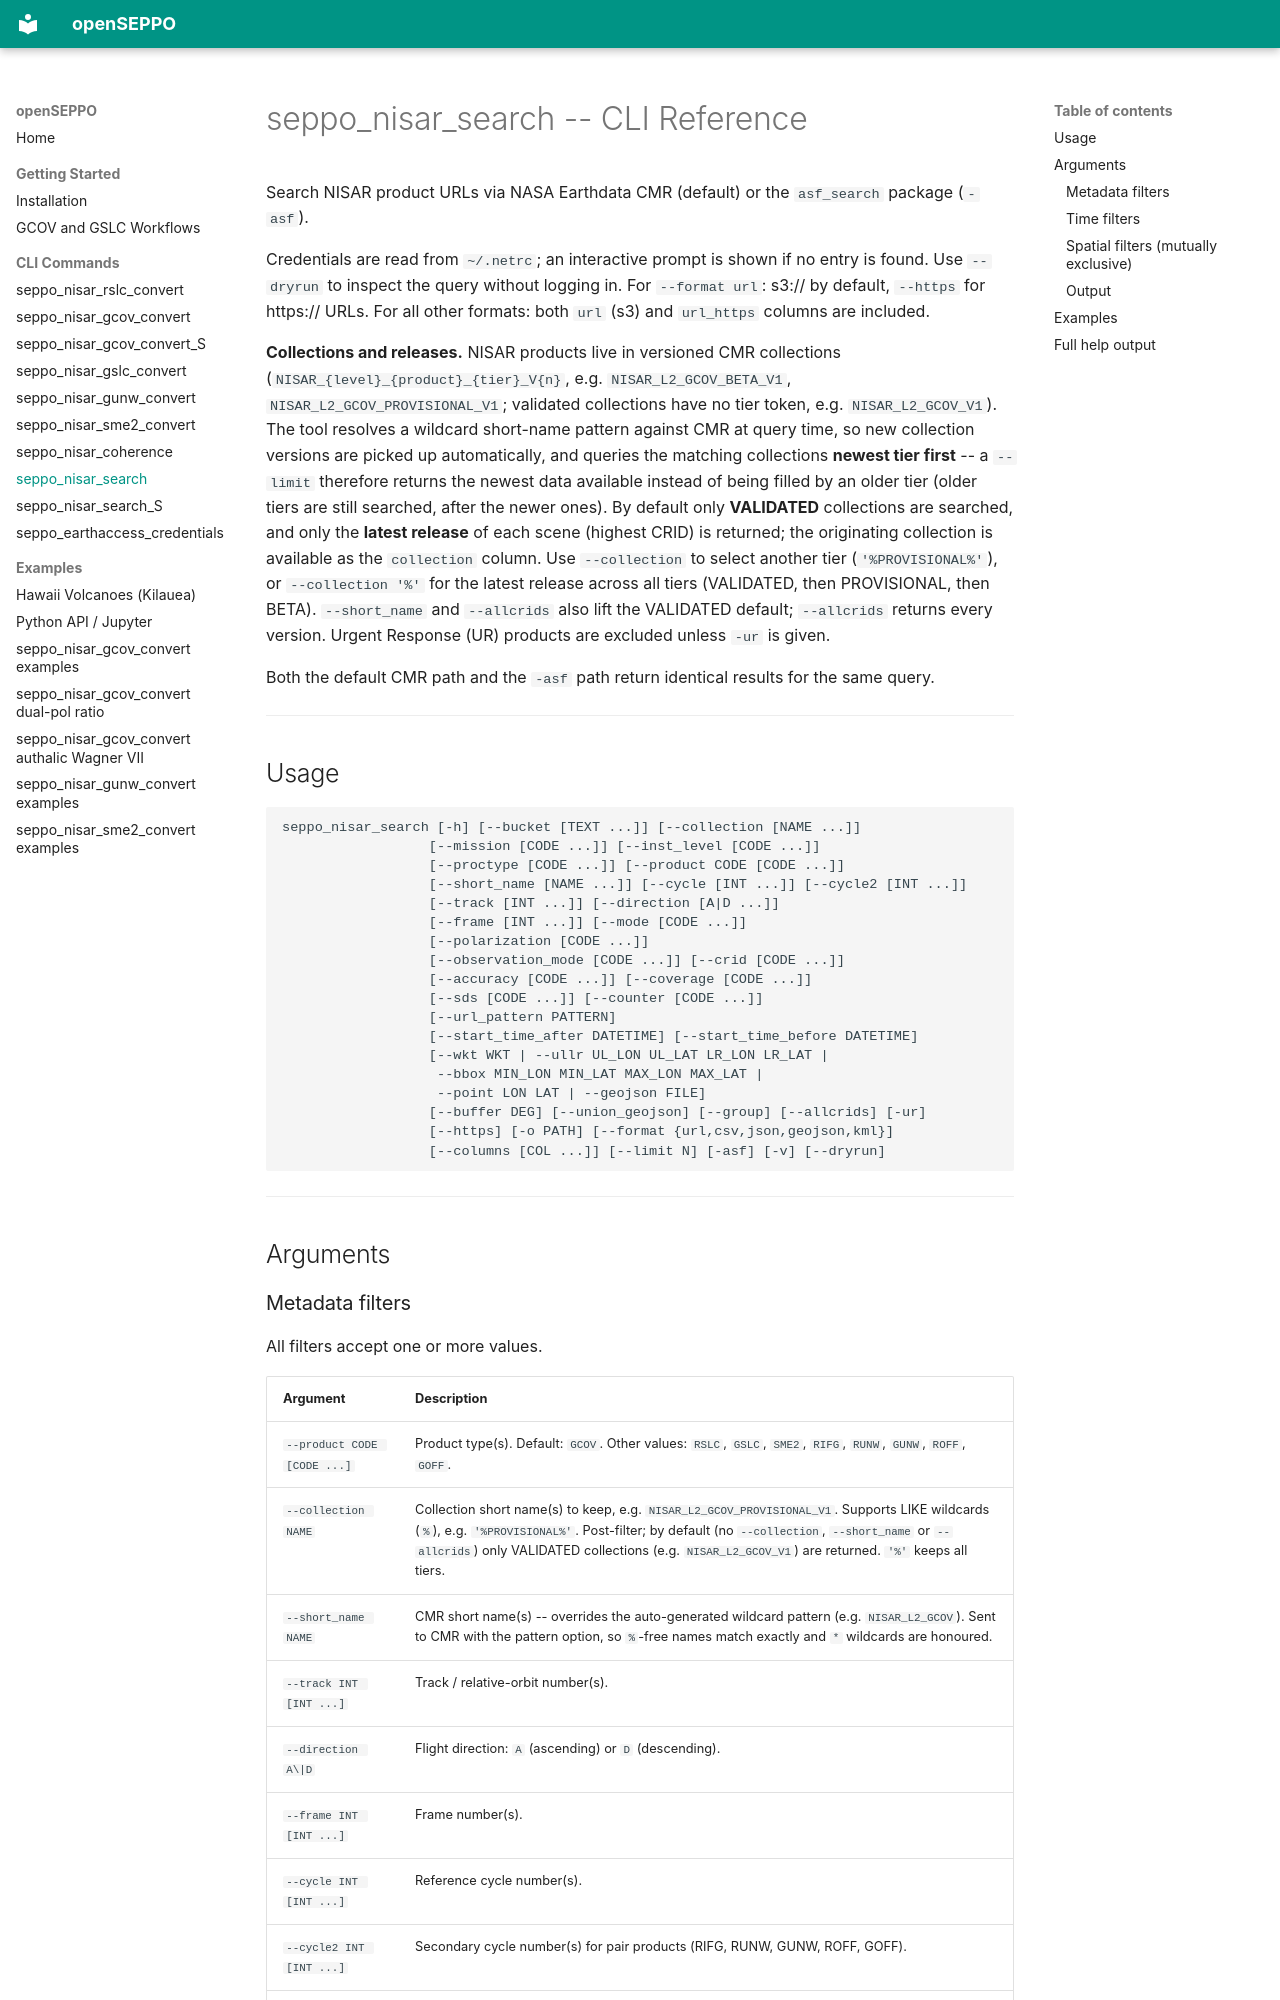

repository: EarthBigData/openSEPPO · page: nisar_search_cli/index.html · generator: mkdocs

# seppo_nisar_search -- CLI Reference

Search NISAR product URLs via NASA Earthdata CMR (default) or the `asf_search`
package (`-asf`).

Credentials are read from `~/.netrc`; an interactive prompt is shown if no
entry is found. Use `--dryrun` to inspect the query without logging in.
For `--format url`: s3:// by default, `--https` for https:// URLs.
For all other formats: both `url` (s3) and `url_https` columns are included.

**Collections and releases.** NISAR products live in versioned CMR collections
(`NISAR_{level}_{product}_{tier}_V{n}`, e.g. `NISAR_L2_GCOV_BETA_V1`,
`NISAR_L2_GCOV_PROVISIONAL_V1`; validated collections have no tier token, e.g.
`NISAR_L2_GCOV_V1`). The tool resolves a wildcard short-name pattern
against CMR at query time, so new collection versions are picked up automatically,
and queries the matching collections **newest tier first** -- a `--limit` therefore
returns the newest data available instead of being filled by an older tier (older
tiers are still searched, after the newer ones). By default only **VALIDATED**
collections are searched, and only the **latest release** of each scene (highest
CRID) is returned; the originating collection is available as the `collection`
column. Use `--collection` to select another tier (`'%PROVISIONAL%'`), or
`--collection '%'` for the latest release across all tiers (VALIDATED, then
PROVISIONAL, then BETA). `--short_name` and `--allcrids` also lift the VALIDATED
default; `--allcrids` returns every version. Urgent Response (UR) products are excluded unless `-ur`
is given.

Both the default CMR path and the `-asf` path return identical results for the
same query.

---

## Usage

```
seppo_nisar_search [-h] [--bucket [TEXT ...]] [--collection [NAME ...]]
                  [--mission [CODE ...]] [--inst_level [CODE ...]]
                  [--proctype [CODE ...]] [--product CODE [CODE ...]]
                  [--short_name [NAME ...]] [--cycle [INT ...]] [--cycle2 [INT ...]]
                  [--track [INT ...]] [--direction [A|D ...]]
                  [--frame [INT ...]] [--mode [CODE ...]]
                  [--polarization [CODE ...]]
                  [--observation_mode [CODE ...]] [--crid [CODE ...]]
                  [--accuracy [CODE ...]] [--coverage [CODE ...]]
                  [--sds [CODE ...]] [--counter [CODE ...]]
                  [--url_pattern PATTERN]
                  [--start_time_after DATETIME] [--start_time_before DATETIME]
                  [--wkt WKT | --ullr UL_LON UL_LAT LR_LON LR_LAT |
                   --bbox MIN_LON MIN_LAT MAX_LON MAX_LAT |
                   --point LON LAT | --geojson FILE]
                  [--buffer DEG] [--union_geojson] [--group] [--allcrids] [-ur]
                  [--https] [-o PATH] [--format {url,csv,json,geojson,kml}]
                  [--columns [COL ...]] [--limit N] [-asf] [-v] [--dryrun]
```

---

## Arguments
